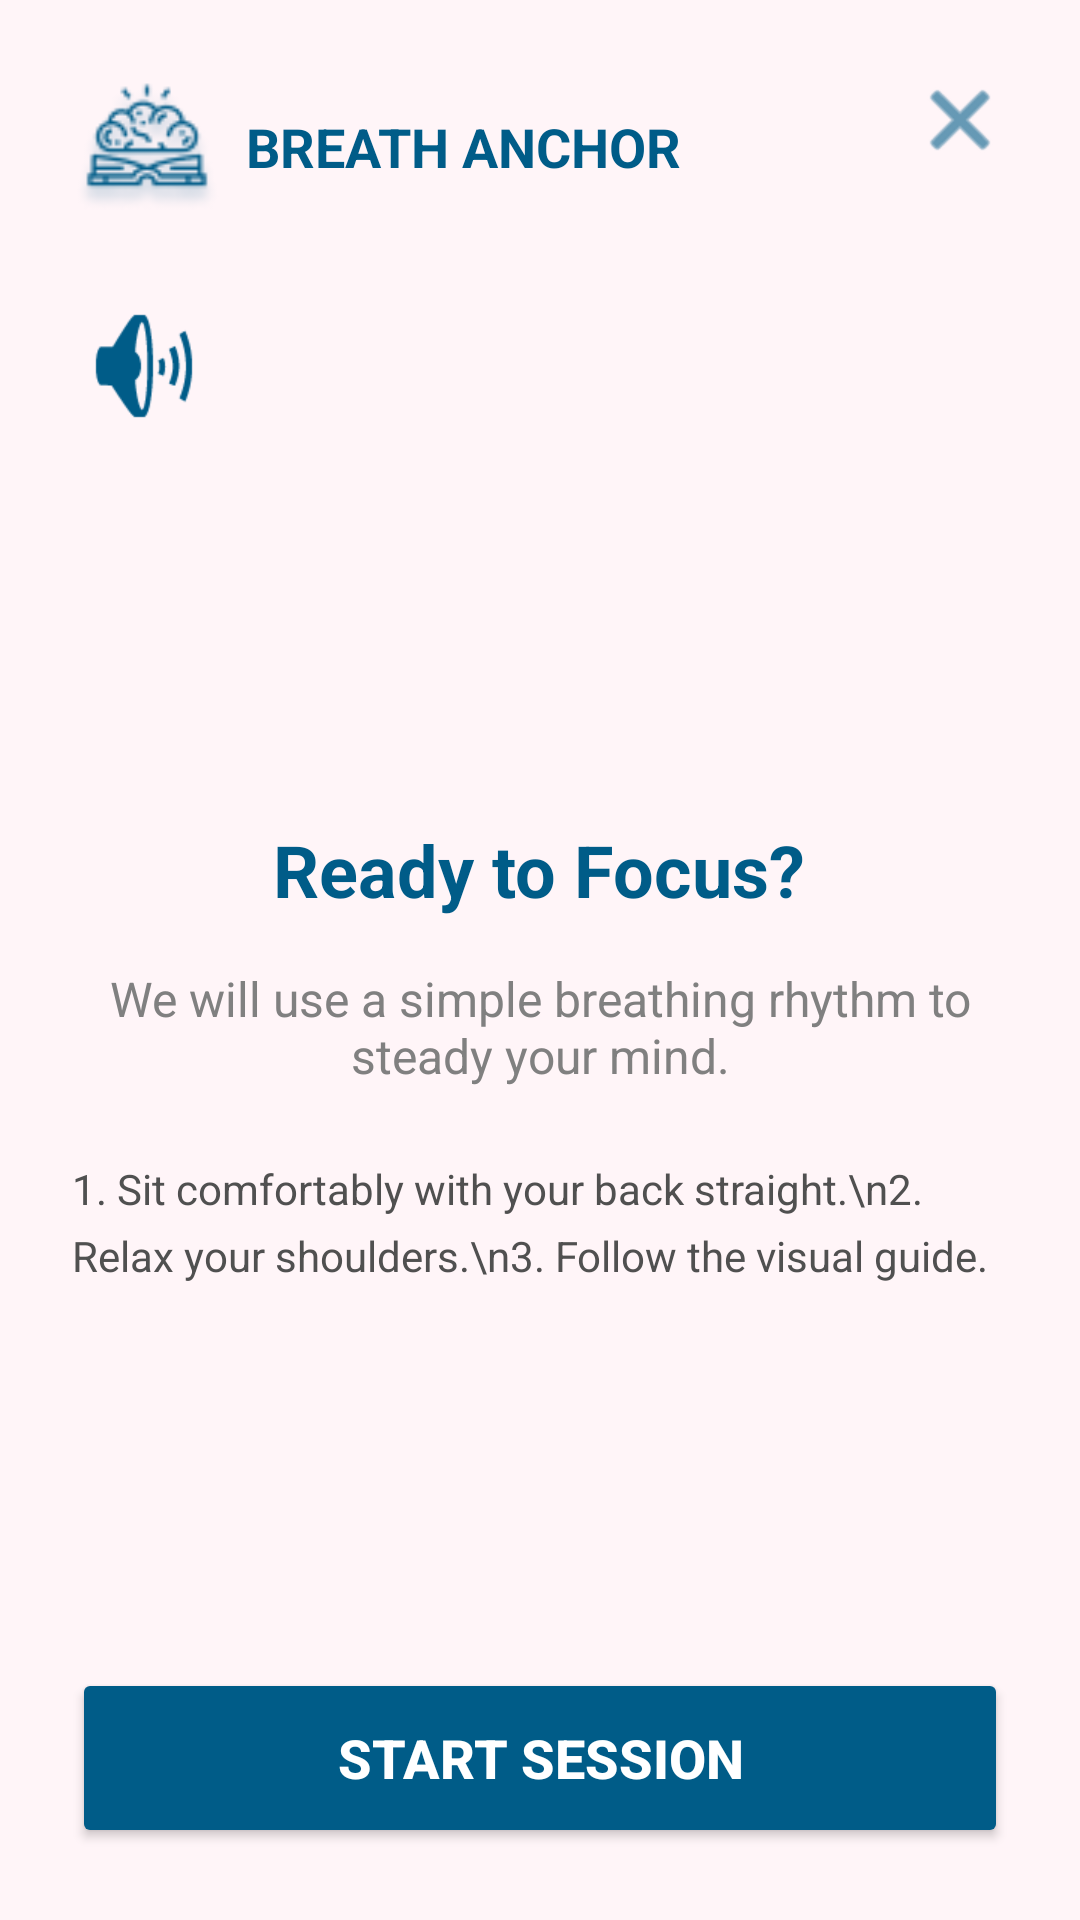

This screen was rendered from an Android layout file. Write that file and the resources it references.
<!-- AndroidManifest.xml: application theme Theme.TotalRelease -->
<!-- res/layout/activity_breath_anchor_start.xml -->
<?xml version="1.0" encoding="utf-8"?>
<LinearLayout xmlns:android="http://schemas.android.com/apk/res/android"
    xmlns:app="http://schemas.android.com/apk/res-auto"
    xmlns:tools="http://schemas.android.com/tools"
    android:layout_width="match_parent"
    android:layout_height="match_parent"
    android:orientation="vertical"
    android:background="#FFF5F8"
    android:padding="24dp">

    <RelativeLayout
        android:layout_width="match_parent"
        android:layout_height="wrap_content">

        <LinearLayout
            android:layout_width="wrap_content"
            android:layout_height="wrap_content"
            android:orientation="horizontal"
            android:gravity="center_vertical">

            <ImageView
                android:layout_width="50dp"
                android:layout_height="50dp"
                android:src="@drawable/otak"
                app:tint="#005C88"
                android:contentDescription="Logo Aplikasi"
                tools:ignore="ContentDescription" />

            <TextView
                android:layout_width="wrap_content"
                android:layout_height="wrap_content"
                android:text="BREATH ANCHOR"
                android:textColor="#005C88"
                android:textStyle="bold"
                android:textSize="18sp"
                android:layout_marginStart="8dp"/>
        </LinearLayout>

        <ImageView
            android:id="@+id/btnClose"
            android:layout_width="32dp"
            android:layout_height="32dp"
            android:src="@android:drawable/ic_menu_close_clear_cancel"
            app:tint="#005C88"
            android:contentDescription="Tombol Keluar"
            android:layout_alignParentEnd="true"/>
    </RelativeLayout>

    <ImageView
        android:id="@+id/btnVolume"
        android:layout_width="48dp"
        android:layout_height="48dp"
        android:src="@android:drawable/ic_lock_silent_mode_off"
        app:tint="#005C88"
        android:clickable="true"
        android:focusable="true"
        android:contentDescription="Tombol Musik"
        android:layout_marginTop="24dp"/>

    <LinearLayout
        android:layout_width="match_parent"
        android:layout_height="0dp"
        android:layout_weight="1"
        android:orientation="vertical"
        android:gravity="center">

        <TextView
            android:layout_width="wrap_content"
            android:layout_height="wrap_content"
            android:text="Ready to Focus?"
            android:textColor="#005C88"
            android:textSize="24sp"
            android:textStyle="bold"/>

        <TextView
            android:layout_width="wrap_content"
            android:layout_height="wrap_content"
            android:text="We will use a simple breathing rhythm to steady your mind."
            android:textColor="#808080"
            android:textSize="16sp"
            android:textAlignment="center"
            android:layout_marginTop="16dp"/>

        <TextView
            android:layout_width="wrap_content"
            android:layout_height="wrap_content"
            android:text="1. Sit comfortably with your back straight.\n2. Relax your shoulders.\n3. Follow the visual guide."
            android:textColor="#505050"
            android:textSize="14sp"
            android:lineSpacingExtra="6dp"
            android:layout_marginTop="24dp"/>

    </LinearLayout>

    <Button
        android:id="@+id/btnStartAnchor"
        android:layout_width="match_parent"
        android:layout_height="60dp"
        android:text="START SESSION"
        android:backgroundTint="#005C88"
        android:textColor="#FFFFFF"
        android:textStyle="bold"
        android:textSize="18sp"
        app:cornerRadius="30dp"/>

</LinearLayout>
<!-- resources referenced by this layout -->
<resources>
  <!-- drawable otak: png bitmap (drawable, 3834 bytes) -->
  <style name="Theme.TotalRelease" parent="Base.Theme.TotalRelease" />
  <style name="Base.Theme.TotalRelease" parent="Theme.Material3.DayNight.NoActionBar">
          
          
      </style>
</resources>
